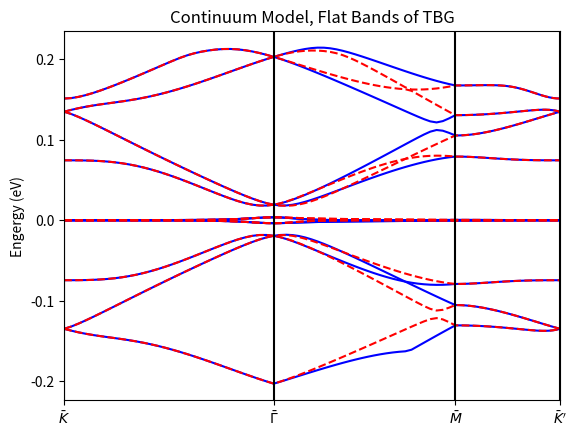

Write the Python code that produced this figure.
import numpy as np
import matplotlib.pyplot as plt

from itertools import product


"""
Reference: Continuum Model Derived By Koshino
1. PhysRevX.8.031087
2. New J. Phys. 17 015014
The coordinates here are according to prof dai
"""


# lattice constant
A0 = 2.46
# #atomic reciprocal vector
# A_G_UNITVEC_1 = np.array([2*np.pi/A0, -2*np.pi/(A0*np.sqrt(3))])
# A_G_UNITVEC_2 = np.array([0,           4*np.pi/(A0*np.sqrt(3))])
# # unit vector for atom system
# A_UNITVEC_1 = np.array([A0,     0])
# A_UNITVEC_2 = np.array([A0/2,  np.sqrt(3)*A0/2])

A_UNITVEC_1 = np.array([np.sqrt(3)*A0/2, -A0/2])
A_UNITVEC_2 = np.array([np.sqrt(3)*A0/2, A0/2])

A_G_UNITVEC_1 = 2*np.pi*np.array([np.sqrt(3)/(3*A0), -1/A0])
A_G_UNITVEC_2 = 2*np.pi*np.array([np.sqrt(3)/(3*A0),  1/A0])
# fermi velocity 2.1354eV*a
HBARVF = 2.1354*A0
# two paramters, unit eV (chiral limit U1 = U2)
U1 = 0.0797
U2 = 0.0975
# pauli matrices
SIGMA_X = np.array([[0, 1],  [1, 0]])
SIGMA_Y = np.array([[0,-1j], [1j, 0]])
SIGMA_Z = np.array([[1, 0],  [0, -1]])


def _set_moire_angle(n_moire:int)->float:
    
    angle_r = np.arcsin(np.sqrt(3)*(2*n_moire+1)/(6*n_moire**2+6*n_moire+2))
    print("nmoire:", n_moire, ", equals angle(degree):", angle_r/np.pi*180)

    return angle_r


def _set_rt_mtrx(theta:float):

    rt_mtrx = np.array([[np.cos(theta), -np.sin(theta)],
                        [np.sin(theta), np.cos(theta)]])

    return rt_mtrx


def _set_moire(n_moire:int)->tuple:

    rt_angle = _set_moire_angle(n_moire)
    #rt_mtrx = _set_rt_mtrx(rt_angle)
    rt_mtrx_half = _set_rt_mtrx(rt_angle/2)

    # first `m_` represents for moire
    # moire unit vector
    m_unitvec_1 = (-n_moire*A_UNITVEC_1 + (2*n_moire +1)*A_UNITVEC_2)@rt_mtrx_half.T
    m_unitvec_2 = (-(2*n_moire+1)*A_UNITVEC_1 + (n_moire +1)*A_UNITVEC_2)@rt_mtrx_half.T
    
    # moire reciprocal vector
    m_g_unitvec_1 = A_G_UNITVEC_1@rt_mtrx_half.T - A_G_UNITVEC_1@rt_mtrx_half
    m_g_unitvec_2 = A_G_UNITVEC_2@rt_mtrx_half.T - A_G_UNITVEC_2@rt_mtrx_half
    
    # high symmetry points
    m_gamma_vec = np.array([0, 0])
    m_k1_vec = (m_g_unitvec_1 + m_g_unitvec_2)/3 + m_g_unitvec_2/3
    m_k2_vec = (m_g_unitvec_1 + m_g_unitvec_2)/3 + m_g_unitvec_1/3
    m_m_vec = (m_k1_vec + m_k2_vec)/2

    return (m_unitvec_1,   m_unitvec_2, m_g_unitvec_1, 
            m_g_unitvec_2, m_gamma_vec, m_k1_vec,    
            m_k2_vec,      m_m_vec,     rt_mtrx_half)


def _set_kpt(rotmat):

    # kpt = -(2*A_G_UNITVEC_1+A_G_UNITVEC_2)/3
    # kpt_1 = kpt + A_G_UNITVEC_1 
    # kpt_2 = kpt + A_G_UNITVEC_1 +A_G_UNITVEC_2
    # print("three atomic equal kpts:", kpt, kpt_1, kpt_2)

    kpt = (-A_G_UNITVEC_1+A_G_UNITVEC_2)/3
    print("kpt:", kpt)
    # after rotation
    kpt1 = kpt@rotmat.T
    kpt2 = kpt@rotmat
    #kpt1 = -(2*A_G_UNITVEC_1@rotmat.T+A_G_UNITVEC_2@rotmat.T)/3
    #kpt2 = -(2*A_G_UNITVEC_1@rotmat  +A_G_UNITVEC_2@rotmat  )/3

    return (kpt1, kpt2)


def _check_eq(vec1, vec2):

    assert vec1.shape==vec2.shape
    
    if np.linalg.norm(vec1-vec2)<1E-9:
        return True
    else:
        return False


def _make_glist(n_g, n_moire, m_g_unitvec_1, m_g_unitvec_2, valley):
    
    glist = []
    offset = n_moire*(m_g_unitvec_2+m_g_unitvec_1)*valley

    print("offset:", offset)

    # construct a hexagon area by using three smallest g vectors (with symmetry)
    g_3 = -m_g_unitvec_1-m_g_unitvec_2
    
    for (i, j) in product(range(n_g), range(n_g)):
        glist.append(i*m_g_unitvec_1 + j*m_g_unitvec_2)
    
    for (i, j) in product(range(n_g), range(n_g)):
        glist.append(i*g_3 + j*m_g_unitvec_1)
    
    for (i, j) in product(range(n_g), range(n_g)):
        glist.append(j*g_3 + i*m_g_unitvec_2)

    # remove repeated gvecs in glist
    glist = np.unique(np.array(glist), axis=0) + offset

    return glist


def _make_transfer_const(m_g_unitvec_1, m_g_unitvec_2, valley):
    
    # three nearest g vec
    g1 = np.array([0, 0])
    g2 = -valley*m_g_unitvec_2
    g3 = valley*m_g_unitvec_1

    omega1, omega2 = np.exp(1j*2*np.pi/3)**valley, np.exp(-1j*2*np.pi/3)**valley


    t1 = np.array([[U1, U2],       [U2,        U1]])
    t2 = np.array([[U1, U2*omega2],[U2*omega1, U1]])
    t3 = t2.T

    return (g1, g2, g3, t1, t2, t3)


def _make_t(glist, m_g_unitvec_1, m_g_unitvec_2, valley):
    """
    calculate interlayer interaction hamiltonian element
    """

    glist_size = np.shape(glist)[0]
    tmat = np.zeros((2*glist_size, 2*glist_size), complex)
    (g1, g2, g3, t1, t2, t3) =_make_transfer_const(m_g_unitvec_1, m_g_unitvec_2, valley)

    for i in range(glist_size):
        for j in range(glist_size):
            delta_k = glist[i] - glist[j]
            # matrix element in three cases:
            if _check_eq(delta_k, g1):
                tmat[2*i:2*i+2,2*j:2*j+2] = t1
            if _check_eq(delta_k, g2):
                tmat[2*i:2*i+2,2*j:2*j+2] = t2
            if _check_eq(delta_k, g3):
                tmat[2*i:2*i+2,2*j:2*j+2] = t3

    return tmat 


def _make_h1(glist, k, kpt1, rotmat, valley):
    """
    calculate first layer hamiltonian, approximated by dirac hamiltonian
    """

    glist_size = np.shape(glist)[0]
    h1mat = np.zeros((2*glist_size, 2*glist_size), complex)
    
    for i in range(glist_size):
        q = k + glist[i] - valley*kpt1
        #q = q@rotmat
        dirac = HBARVF*(valley*SIGMA_X*q[1]-SIGMA_Y*q[0])
        h1mat[2*i:2*i+2, 2*i:2*i+2] = dirac
        
    return h1mat


def _make_h2(glist, k, kpt2, rotmat, valley):
    """
    calculate second layer hamiltonian, approximated by dirac hamiltonian
    """

    glist_size = np.shape(glist)[0]
    h2mat = np.zeros((2*glist_size, 2*glist_size), complex)
    
    for i in range(glist_size):
        q = k + glist[i] - valley*kpt2
        #q = q@rotmat
        dirac = HBARVF*(valley*SIGMA_X*q[1]-SIGMA_Y*q[0])
        h2mat[2*i:2*i+2, 2*i:2*i+2] = dirac
        
    return h2mat


def _make_hamk(k, kpt1, kpt2, m_g_unitvec_1, m_g_unitvec_2, glist, rt_mtrx_half, tmat, valley):
    """
    generate total hamiltonian 
    """

    h1mat  = _make_h1(glist, k, kpt1, rt_mtrx_half, valley)
    h2mat  = _make_h2(glist, k, kpt2, rt_mtrx_half.T, valley)
    hamk   = np.block([[h1mat,      np.conj(np.transpose(tmat))], 
                      [tmat, h2mat]])
    
    return hamk


def _set_kmesh(m_gamma_vec, m_k1_vec, m_k2_vec, m_m_vec, nk):
    """
    moire dispertion, this code is just modifield from Prof Dai's realization
    """

    num_sec = 4
    ksec = np.zeros((num_sec,2),  float)
    num_kpt = nk * (num_sec - 1)
    kline = np.zeros((num_kpt),  float)
    kmesh = np.zeros((num_kpt,2),float)

    # set k path (K1 - Gamma - M - K2)
    ksec[0] = m_k1_vec
    ksec[1] = m_gamma_vec
    ksec[2] = m_m_vec
    ksec[3] = m_k2_vec

    for i in range(num_sec-1):
        vec = ksec[i+1] - ksec[i]
        klen = np.sqrt(np.dot(vec,vec))
        step = klen/(nk)

        for ikpt in range(nk):
            kline[ikpt+i*nk] = kline[i*nk-1] + ikpt*step   
            kmesh[ikpt+i*nk] = vec*ikpt/(nk-1) + ksec[i]

    return (kline, kmesh)


def cont_solver(n_moire, n_g, n_k, valley):
    """
    continuum model solver for TBG system
    """

    (m_unitvec_1,   m_unitvec_2, m_g_unitvec_1, 
     m_g_unitvec_2, m_gamma_vec, m_k1_vec,    
     m_k2_vec,      m_m_vec,     rt_mtrx_half) = _set_moire(n_moire)

    print("mgunivec", m_g_unitvec_1, m_g_unitvec_2)
    kpt1, kpt2 = _set_kpt(rt_mtrx_half)
    glist  = _make_glist(n_g, n_moire, m_g_unitvec_1, m_g_unitvec_2, valley)
    tmat   = _make_t(glist, m_g_unitvec_1, m_g_unitvec_2, valley)
    kline, kmesh = _set_kmesh(m_gamma_vec, m_k1_vec, m_k2_vec, m_m_vec, n_k)

    emesh = []
    dmesh = []
    count = 1

    for k in kmesh:
        #print("k sampling process, counter:", count)
        count += 1
        hamk = _make_hamk(k, kpt1, kpt2, m_g_unitvec_1, m_g_unitvec_2, 
                          glist,   rt_mtrx_half,  tmat, valley)
        eigen_val, eigen_vec = np.linalg.eigh(hamk)
        emesh.append(eigen_val)
        dmesh.append(eigen_vec)
    
    return (np.array(emesh), np.array(dmesh), kline)


if __name__ == "__main__":
    n_moire = 31
    n_g = 5
    n_k = 30
    valley = 1
    band = 5

    (emesh, dmesh, kline) = cont_solver(n_moire, n_g, n_k, valley)
    n_band = emesh[0].shape[0]

    fig, ax = plt.subplots()
    ax.set_xticks([kline[0], kline[n_k], kline[2*n_k-1], kline[3*n_k-1]])
    ax.set_xticklabels([r'$\bar{K}$', r'$\bar{\Gamma}$', r'$\bar{M}$', r'$\bar{K}^\prime$'])
    ax.set_xlim(0, kline[-1])

    # 7 bands
    for i in range(band):
        plt.plot(kline, emesh[:, n_band//2+i],'-b')
        plt.plot(kline, emesh[:, n_band//2-i],'-b')

    plt.plot(kline, emesh[:, n_band//2-1],'-b')
    #plt.plot(kline, emesh[:, n_band//2-2])

    (emesh, dmesh, kline) = cont_solver(n_moire, n_g, n_k, -valley)
    for i in range(band):
        plt.plot(kline, emesh[:, n_band//2+i],'--r')
        plt.plot(kline, emesh[:, n_band//2-i],'--r')

    plt.plot(kline, emesh[:, n_band//2-1], '--r')

    ax.set_ylabel("Engergy (eV)")
    ax.set_title("Continuum Model, Flat Bands of TBG")
    ax.axvline(x=kline[0], color="black")
    ax.axvline(x=kline[n_k-1], color="black")
    ax.axvline(x=kline[2*n_k-1], color="black")
    ax.axvline(x=kline[3*n_k-1], color="black")

    plt.savefig("continuum.png", dpi=500)